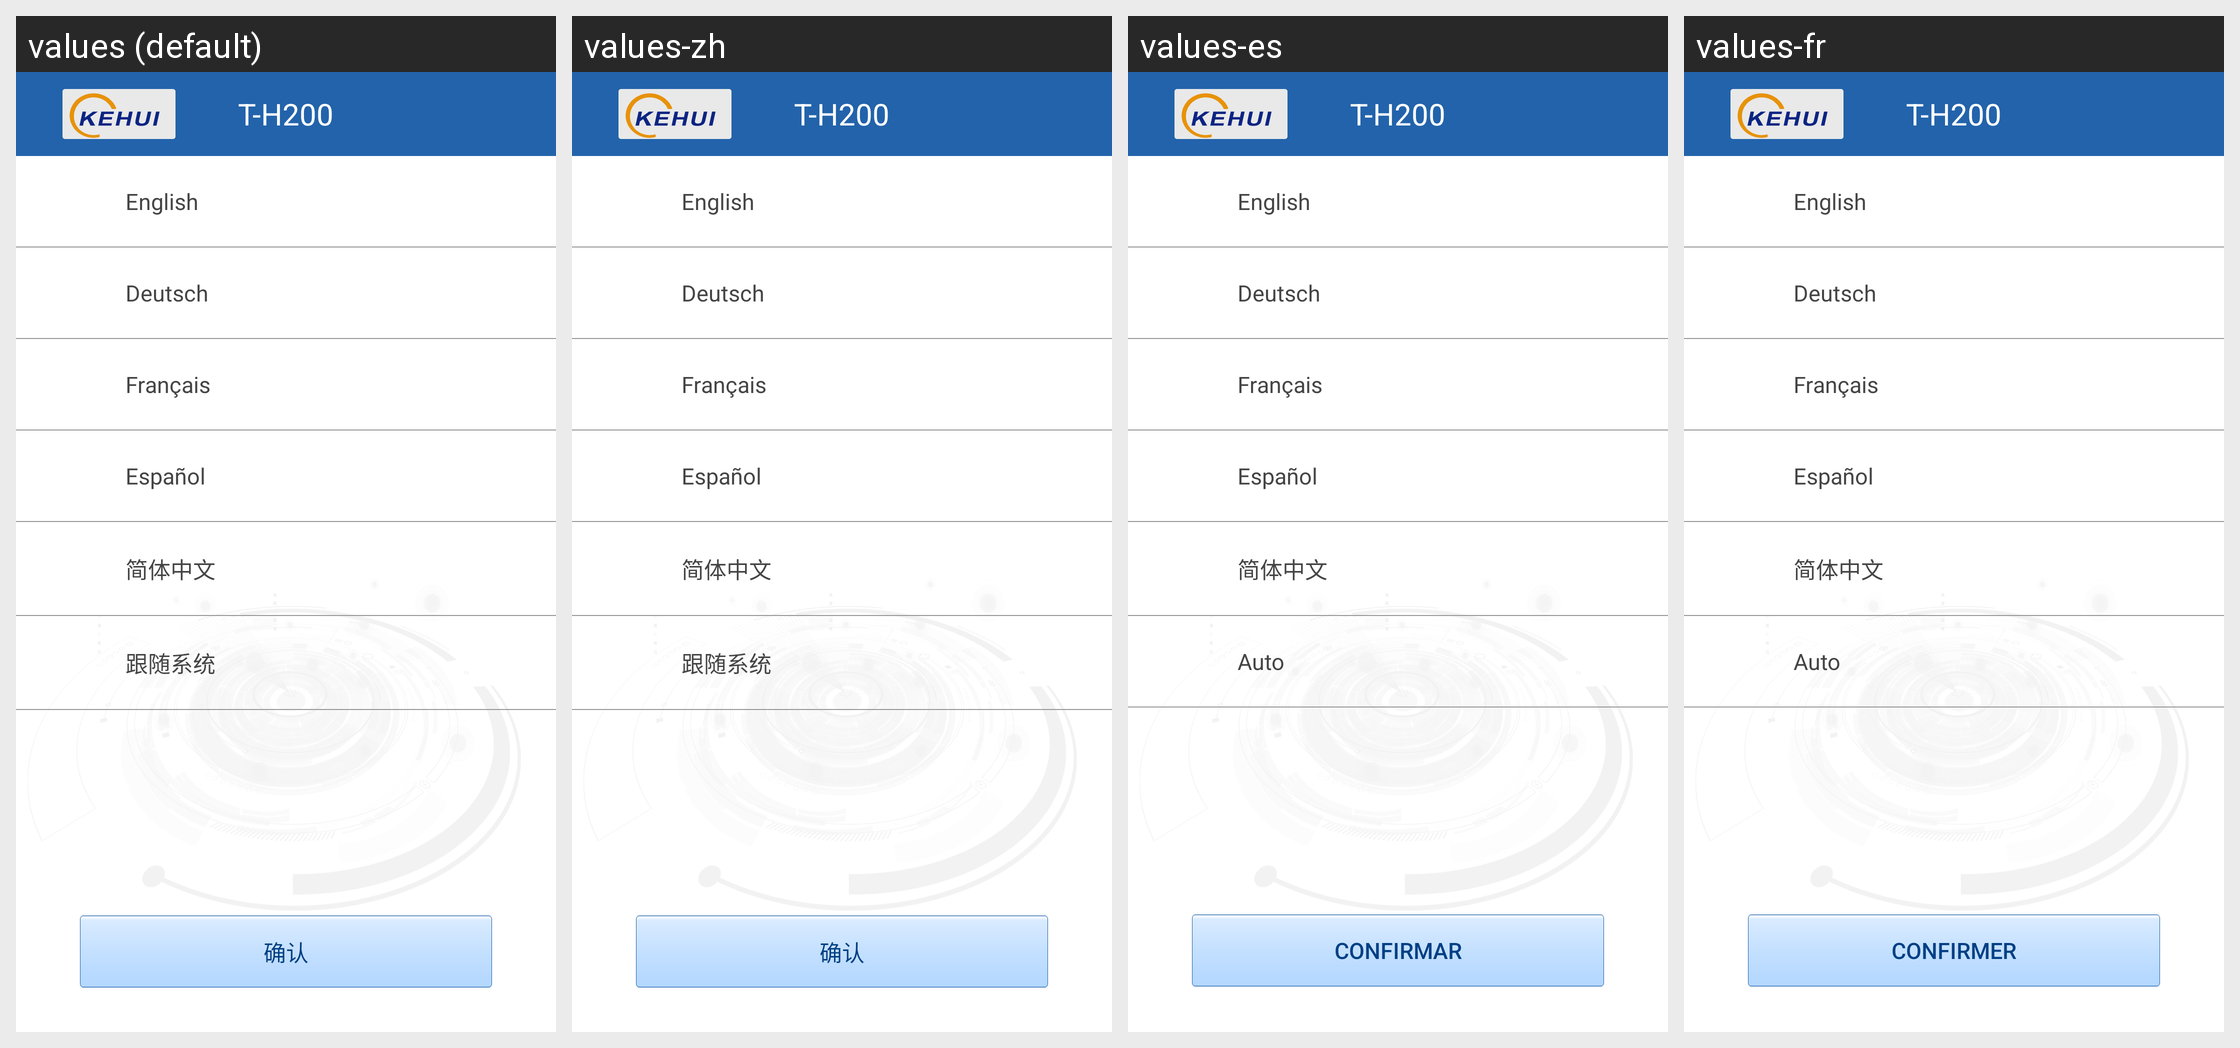

Strings drawn on this Android screen and how each of the app's shown locales translates them:
Android screen res/layout/activity_switch_language.xml rendered under 4 locales, left to right: values (default), values-zh, values-es, values-fr. Device: Nexus 5 (rendered at 1080×1920; each locale shown at half size, 540×960, under a caption strip naming it); theme AppTheme.
Other locales in the repository, not shown: values-de-rDE, values-en.
Strings drawn on this screen, with the default value and each locale's value (text and hints the layout hard-codes, and strings that could not be matched under every locale, appear in the picture but are not listed):

en
  values: English
  values-zh: English
  values-es: English
  values-fr: English

de
  values: Deutsch
  values-zh: Deutsch
  values-es: Deutsch
  values-fr: Deutsch

fr
  values: Français
  values-zh: Français
  values-es: Français
  values-fr: Français

es
  values: Español
  values-zh: Español
  values-es: Español
  values-fr: Español

zh
  values: 简体中文
  values-zh: 简体中文
  values-es: 简体中文
  values-fr: 简体中文

follow_sys
  values: 跟随系统
  values-zh: 跟随系统
  values-es: Auto
  values-fr: Auto

confirm
  values: 确认
  values-zh: 确认
  values-es: Confirmar
  values-fr: Confirmer

app_number
  values: T-H200
  values-zh: T-H200
  values-es: T-H200
  values-fr: T-H200
